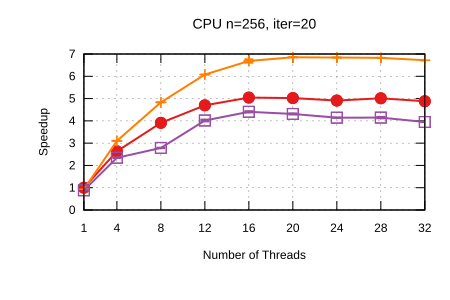

Values plotted in this chart, from the file beside it:
Name, Mean, MeanLB, MeanUB, Stddev, StddevLB, StddevUB, scheduler, threads
CPU/n=256, iter=20, 15.33, 15.3, 15.34, 5.0005293324893924e-2, 2.9443754612070033e-2, 5.0005293324893924e-2, Self Scheduling (Current), 1
CPU/n=256, iter=20, 5.815, 5.815, 5.815, 7.247283606073471e-2, 7.247283606073471e-2, 7.247283606073471e-2, Self Scheduling (Current), 4
CPU/n=256, iter=20, 3.918, 3.913, 3.928, 2.4107356019019085e-2, 8.00720722569781e-3, 2.681544702137312e-2, Self Scheduling (Current), 8
CPU/n=256, iter=20, 3.263, 3.257, 3.264, 1.2474408721331227e-2, 1.213699923733043e-2, 1.4438209035958459e-2, Self Scheduling (Current), 12
CPU/n=256, iter=20, 3.038, 3.034, 3.043, 1.4917873583088525e-2, 1.4917873583088525e-2, 1.4917873583088525e-2, Self Scheduling (Current), 16
CPU/n=256, iter=20, 3.051, 3.046, 3.059, 1.1406304894701314e-2, 8.508761646226048e-3, 1.2330511095287855e-2, Self Scheduling (Current), 20
CPU/n=256, iter=20, 3.12, 3.12, 3.12, 8.974996764996348e-3, 8.974996764996348e-3, 8.974996764996348e-3, Self Scheduling (Current), 24
CPU/n=256, iter=20, 3.057, 3.054, 3.064, 1.345742256474962e-2, 1.1987135662013676e-2, 1.3586022861292226e-2, Self Scheduling (Current), 28
CPU/n=256, iter=20, 3.14, 3.099, 3.157, 4.007575276850813e-2, 4.007575276850813e-2, 4.007575276850813e-2, Self Scheduling (Current), 32
CPU/n=256, iter=20, 16.5, 16.5, 16.5, 1.1900943173294374e-2, 1.1900943173294374e-2, 1.1900943173294374e-2, Sharded Self Scheduling, 1
CPU/n=256, iter=20, 4.942, 4.938, 4.946, 1.0819635481300136e-2, 4.232449714869226e-3, 1.3248583522780707e-2, Sharded Self Scheduling, 4
CPU/n=256, iter=20, 3.172, 3.167, 3.172, 1.372463512864444e-2, 1.2436770044169211e-2, 1.6804617680565473e-2, Sharded Self Scheduling, 8
CPU/n=256, iter=20, 2.521, 2.521, 2.521, 1.3299554174473372e-3, 1.3049722239019516e-3, 1.5516099674406899e-3, Sharded Self Scheduling, 12
CPU/n=256, iter=20, 2.292, 2.261, 2.312, 3.645857936742111e-2, 3.645857936742111e-2, 3.645857936742111e-2, Sharded Self Scheduling, 16
CPU/n=256, iter=20, 2.236, 2.236, 2.236, 1.926170333561252e-3, 2.5405608208492947e-4, 2.1845529264686477e-3, Sharded Self Scheduling, 20
CPU/n=256, iter=20, 2.24, 2.239, 2.241, 2.930640218987095e-3, 2.676884605365185e-3, 3.178184399537125e-3, Sharded Self Scheduling, 24
CPU/n=256, iter=20, 2.245, 2.245, 2.245, 1.7263129237337197e-2, 1.7263129237337197e-2, 1.7263129237337197e-2, Sharded Self Scheduling, 28
CPU/n=256, iter=20, 2.28, 2.279, 2.284, 1.677492701270811e-2, 1.677492701270811e-2, 1.677492701270811e-2, Sharded Self Scheduling, 32
CPU/n=256, iter=20, 17.32, 17.32, 17.32, 2.9209741005628925e-2, 2.9209741005628925e-2, 2.9209741005628925e-2, Trapezoid Self Scheduling, 1
CPU/n=256, iter=20, 6.542, 6.506, 6.567, 5.584577706059869e-2, 1.8270976361424995e-2, 7.547017034940709e-2, Trapezoid Self Scheduling, 4
CPU/n=256, iter=20, 5.5, 5.481, 5.518, 3.0973402057350306e-2, 1.1843596895535935e-2, 3.5054087250804056e-2, Trapezoid Self Scheduling, 8
CPU/n=256, iter=20, 3.816, 3.78, 3.856, 7.541881223876608e-2, 7.541881223876608e-2, 7.541881223876608e-2, Trapezoid Self Scheduling, 12
CPU/n=256, iter=20, 3.478, 3.452, 3.495, 5.940662847791641e-2, 5.940662847791641e-2, 5.940662847791641e-2, Trapezoid Self Scheduling, 16
CPU/n=256, iter=20, 3.555, 3.538, 3.581, 3.1080867380745773e-2, 1.4326976131911175e-2, 3.459301932404446e-2, Trapezoid Self Scheduling, 20
CPU/n=256, iter=20, 3.7, 3.686, 3.7, 3.039876686504478e-2, 2.5290679528843767e-2, 3.039876686504478e-2, Trapezoid Self Scheduling, 24
CPU/n=256, iter=20, 3.696, 3.664, 3.722, 5.743680756550585e-2, 1.3964450668630939e-2, 6.787735125983486e-2, Trapezoid Self Scheduling, 28
CPU/n=256, iter=20, 3.88, 3.878, 3.89, 1.4515275448634625e-2, 9.795980532217589e-3, 1.7249622071782822e-2, Trapezoid Self Scheduling, 32
